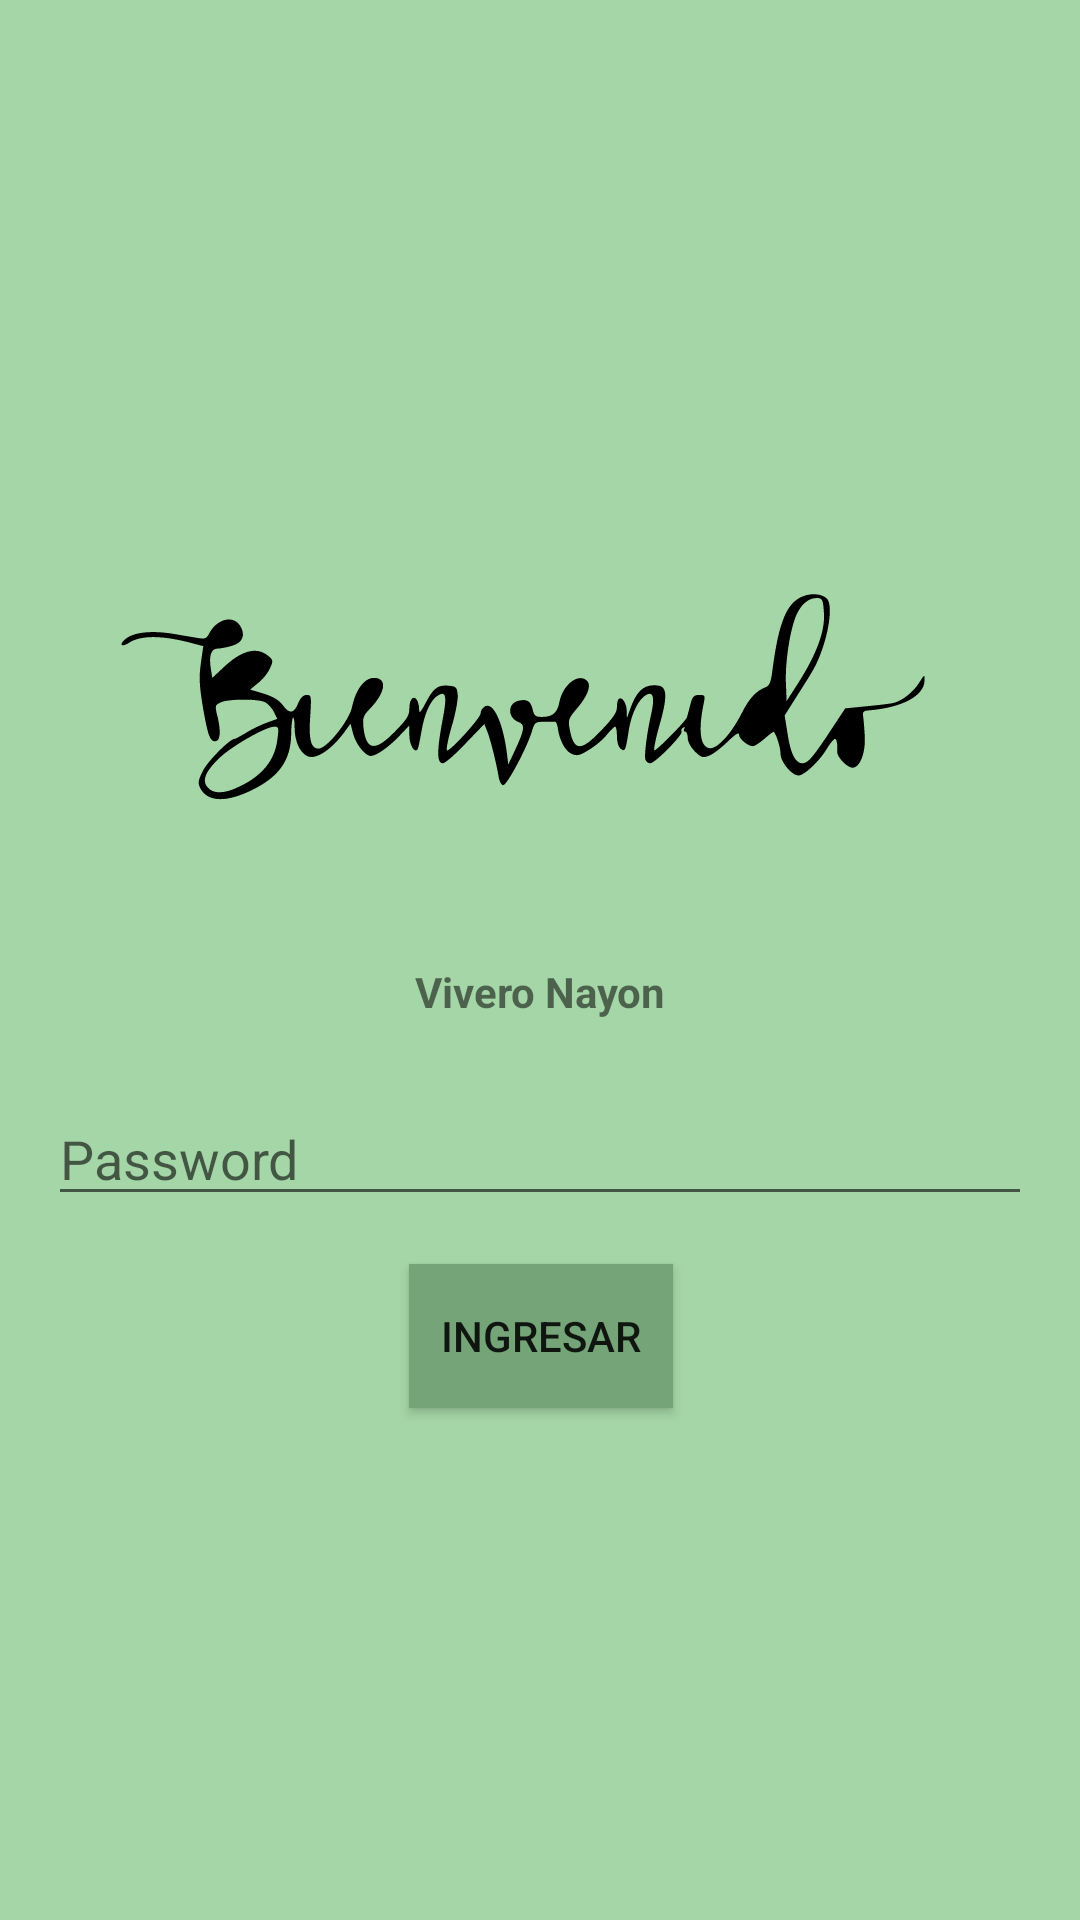

Write the Android layout XML for this screen, with the resource values it uses.
<!-- AndroidManifest.xml: application theme Theme.ViveroNayon -->
<!-- res/layout/activity_login.xml -->
<?xml version="1.0" encoding="utf-8"?>
<androidx.constraintlayout.widget.ConstraintLayout xmlns:android="http://schemas.android.com/apk/res/android"
    xmlns:tools="http://schemas.android.com/tools"
    xmlns:app="http://schemas.android.com/apk/res-auto"
    android:layout_width="match_parent"
    android:layout_height="match_parent"
    tools:context=".LoginActivity"
    android:padding="16dp"
    android:background="@color/PrimaryColor">

    <ImageView
        android:layout_width="wrap_content"
        android:layout_height="wrap_content"
        app:srcCompat="@drawable/ic_bienvenidos1"
        android:id="@+id/imageView"
        app:layout_constraintTop_toTopOf="parent"
        app:layout_constraintStart_toStartOf="parent"
        app:layout_constraintEnd_toEndOf="parent"
        android:layout_marginTop="156dp"
        app:layout_constraintHorizontal_bias="0.0" />

    <Button
        android:text="Ingresar"
        android:layout_width="wrap_content"
        android:layout_height="wrap_content"
        android:id="@+id/buttonLogin"
        app:layout_constraintTop_toBottomOf="@+id/editTextTextPassword"
        android:layout_marginTop="16dp"
        app:layout_constraintStart_toStartOf="@+id/editTextTextPassword"
        app:layout_constraintEnd_toEndOf="@+id/editTextTextPassword"
        app:layout_constraintHorizontal_bias="0.501"
        android:background="@color/PrimaryDarkColor" />

    <EditText
        android:layout_width="0dp"
        android:layout_height="wrap_content"
        android:inputType="textPassword"
        android:ems="10"
        android:id="@+id/editTextTextPassword"
        app:layout_constraintTop_toBottomOf="@+id/textViewNombreVivero"
        android:layout_marginTop="24dp"
        app:layout_constraintStart_toStartOf="@+id/textViewNombreVivero"
        app:layout_constraintEnd_toEndOf="@+id/textViewNombreVivero"
        android:hint="Password"
        app:layout_constraintHorizontal_bias="0.0" />

    <TextView
        android:text="Vivero Nayon"
        android:layout_width="0dp"
        android:layout_height="wrap_content"
        android:id="@+id/textViewNombreVivero"
        app:layout_constraintTop_toBottomOf="@+id/imageView"
        app:layout_constraintStart_toStartOf="@+id/imageView"
        app:layout_constraintEnd_toEndOf="@+id/imageView"
        android:layout_marginTop="24dp"
        android:textStyle="bold"
        android:textAlignment="center"
        android:background="@color/PrimaryColor"
        app:layout_constraintHorizontal_bias="0.0" />

</androidx.constraintlayout.widget.ConstraintLayout>
<!-- resources referenced by this layout -->
<resources>
  <color name="PrimaryColor">#a5d6a7</color>
  <color name="PrimaryDarkColor">#75a478</color>
  <!-- drawable ic_bienvenidos1: vector/xml drawable (drawable-v24, 4128 chars, omitted) -->
  <style name="Theme.ViveroNayon" parent="Theme.MaterialComponents.DayNight.DarkActionBar">
          
          <item name="colorPrimary">@color/purple_500</item>
          <item name="colorPrimaryVariant">@color/purple_700</item>
          <item name="colorOnPrimary">@color/white</item>
          
          <item name="colorSecondary">@color/teal_200</item>
          <item name="colorSecondaryVariant">@color/teal_700</item>
          <item name="colorOnSecondary">@color/black</item>
          
          <item name="android:statusBarColor" tools:targetApi="l">?attr/colorPrimaryVariant</item>
          
      </style>
  <color name="purple_500">#FF6200EE</color>
  <color name="purple_700">#FF3700B3</color>
  <color name="white">#FFFFFFFF</color>
  <color name="teal_200">#FF03DAC5</color>
  <color name="teal_700">#FF018786</color>
  <color name="black">#FF000000</color>
</resources>
